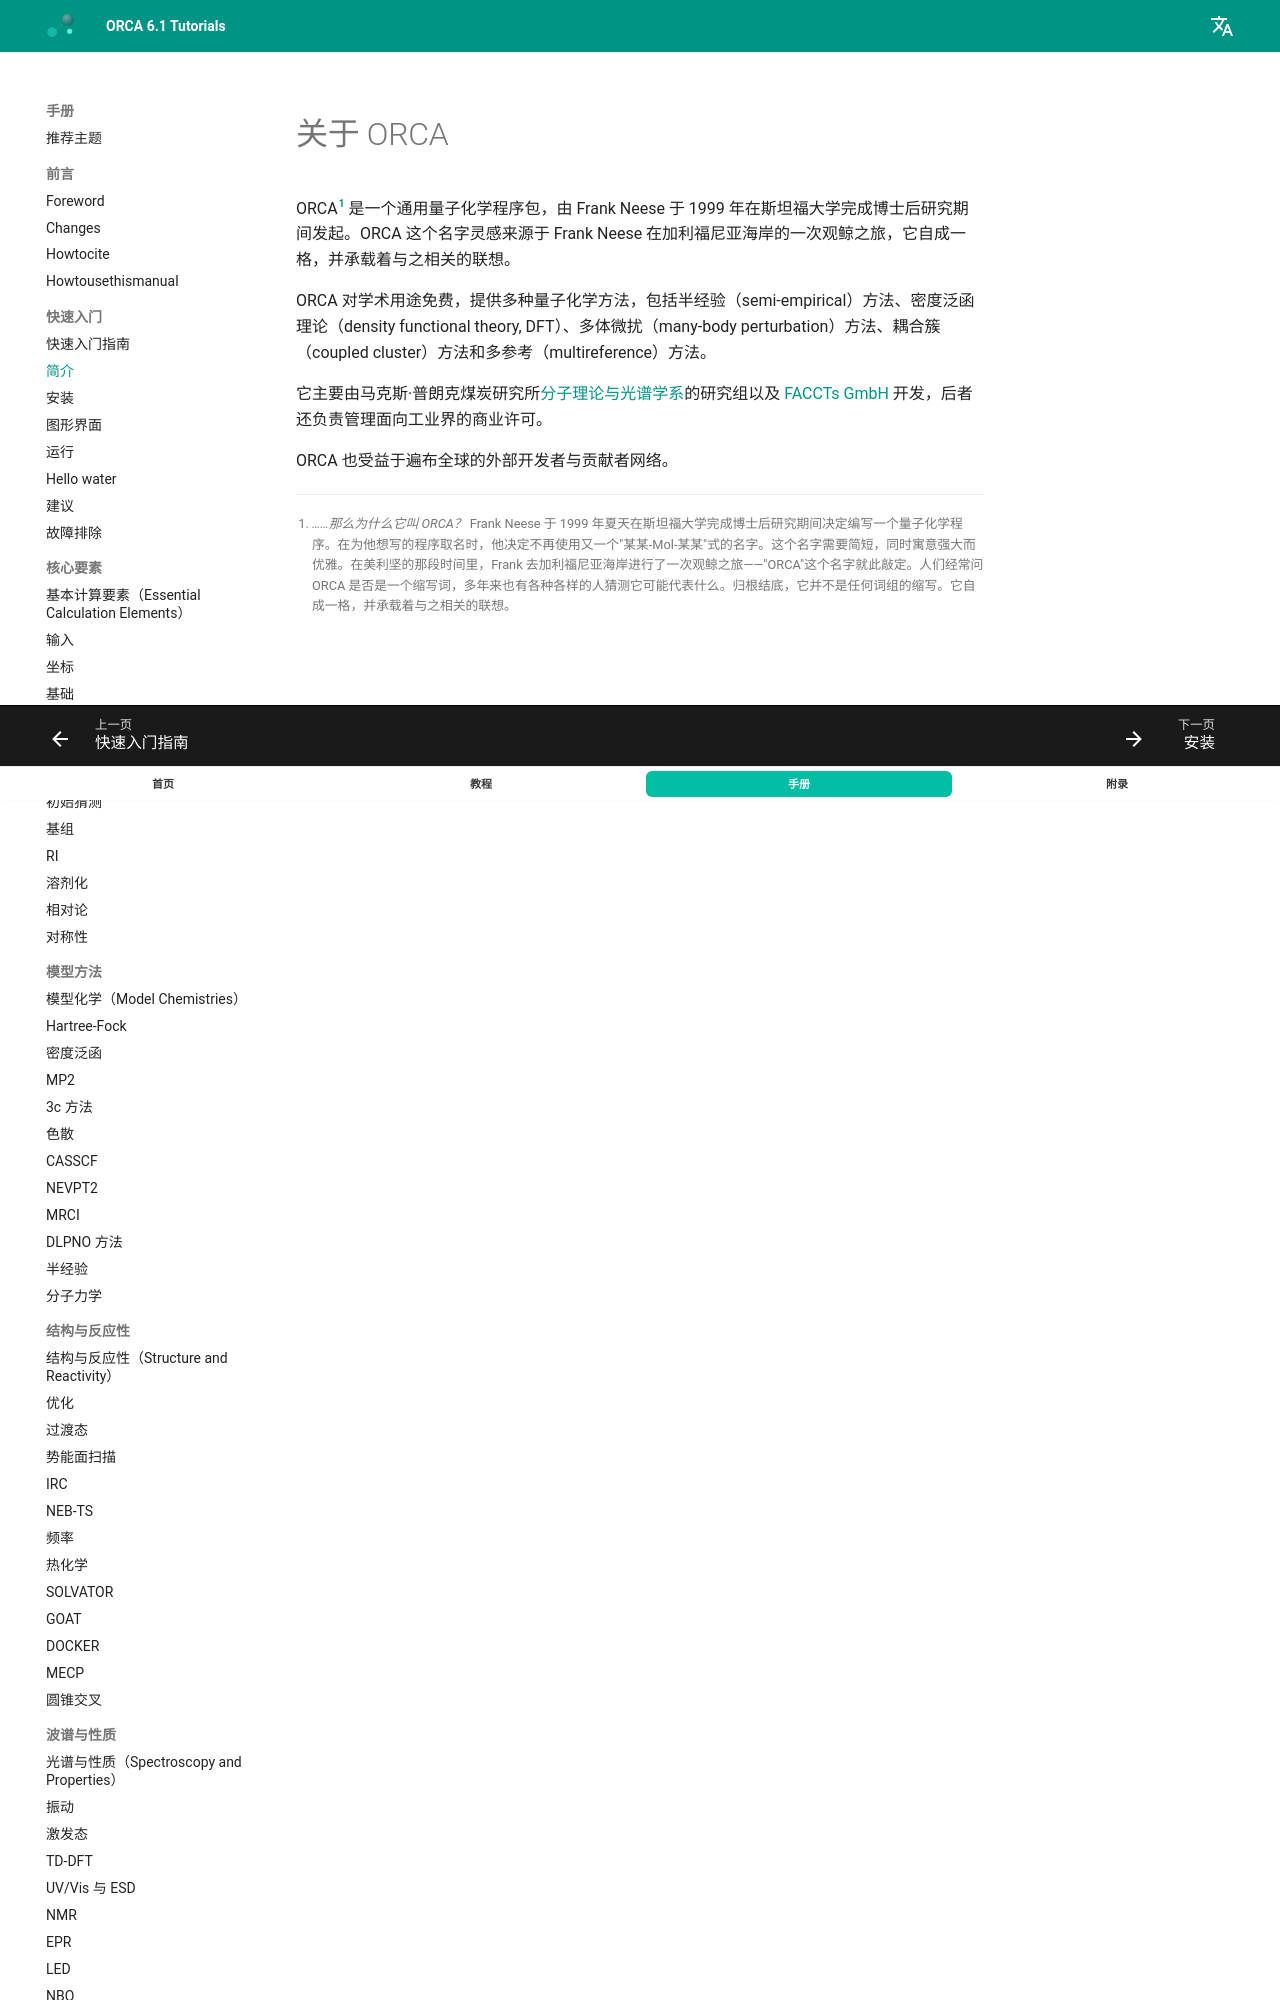

repository: wxyhgk/orca-docs · page: zh/manual/contents/quickstartguide/about/index.html · generator: mkdocs

<a id="sec:about"></a>
# 关于 ORCA

ORCA[^name] 是一个通用量子化学程序包，由 Frank Neese 于 1999 年在斯坦福大学完成博士后研究期间发起。ORCA 这个名字灵感来源于 Frank Neese 在加利福尼亚海岸的一次观鲸之旅，它自成一格，并承载着与之相关的联想。

ORCA 对学术用途免费，提供多种量子化学方法，包括半经验（semi-empirical）方法、密度泛函理论（density functional theory, DFT）、多体微扰（many-body perturbation）方法、耦合簇（coupled cluster）方法和多参考（multireference）方法。
